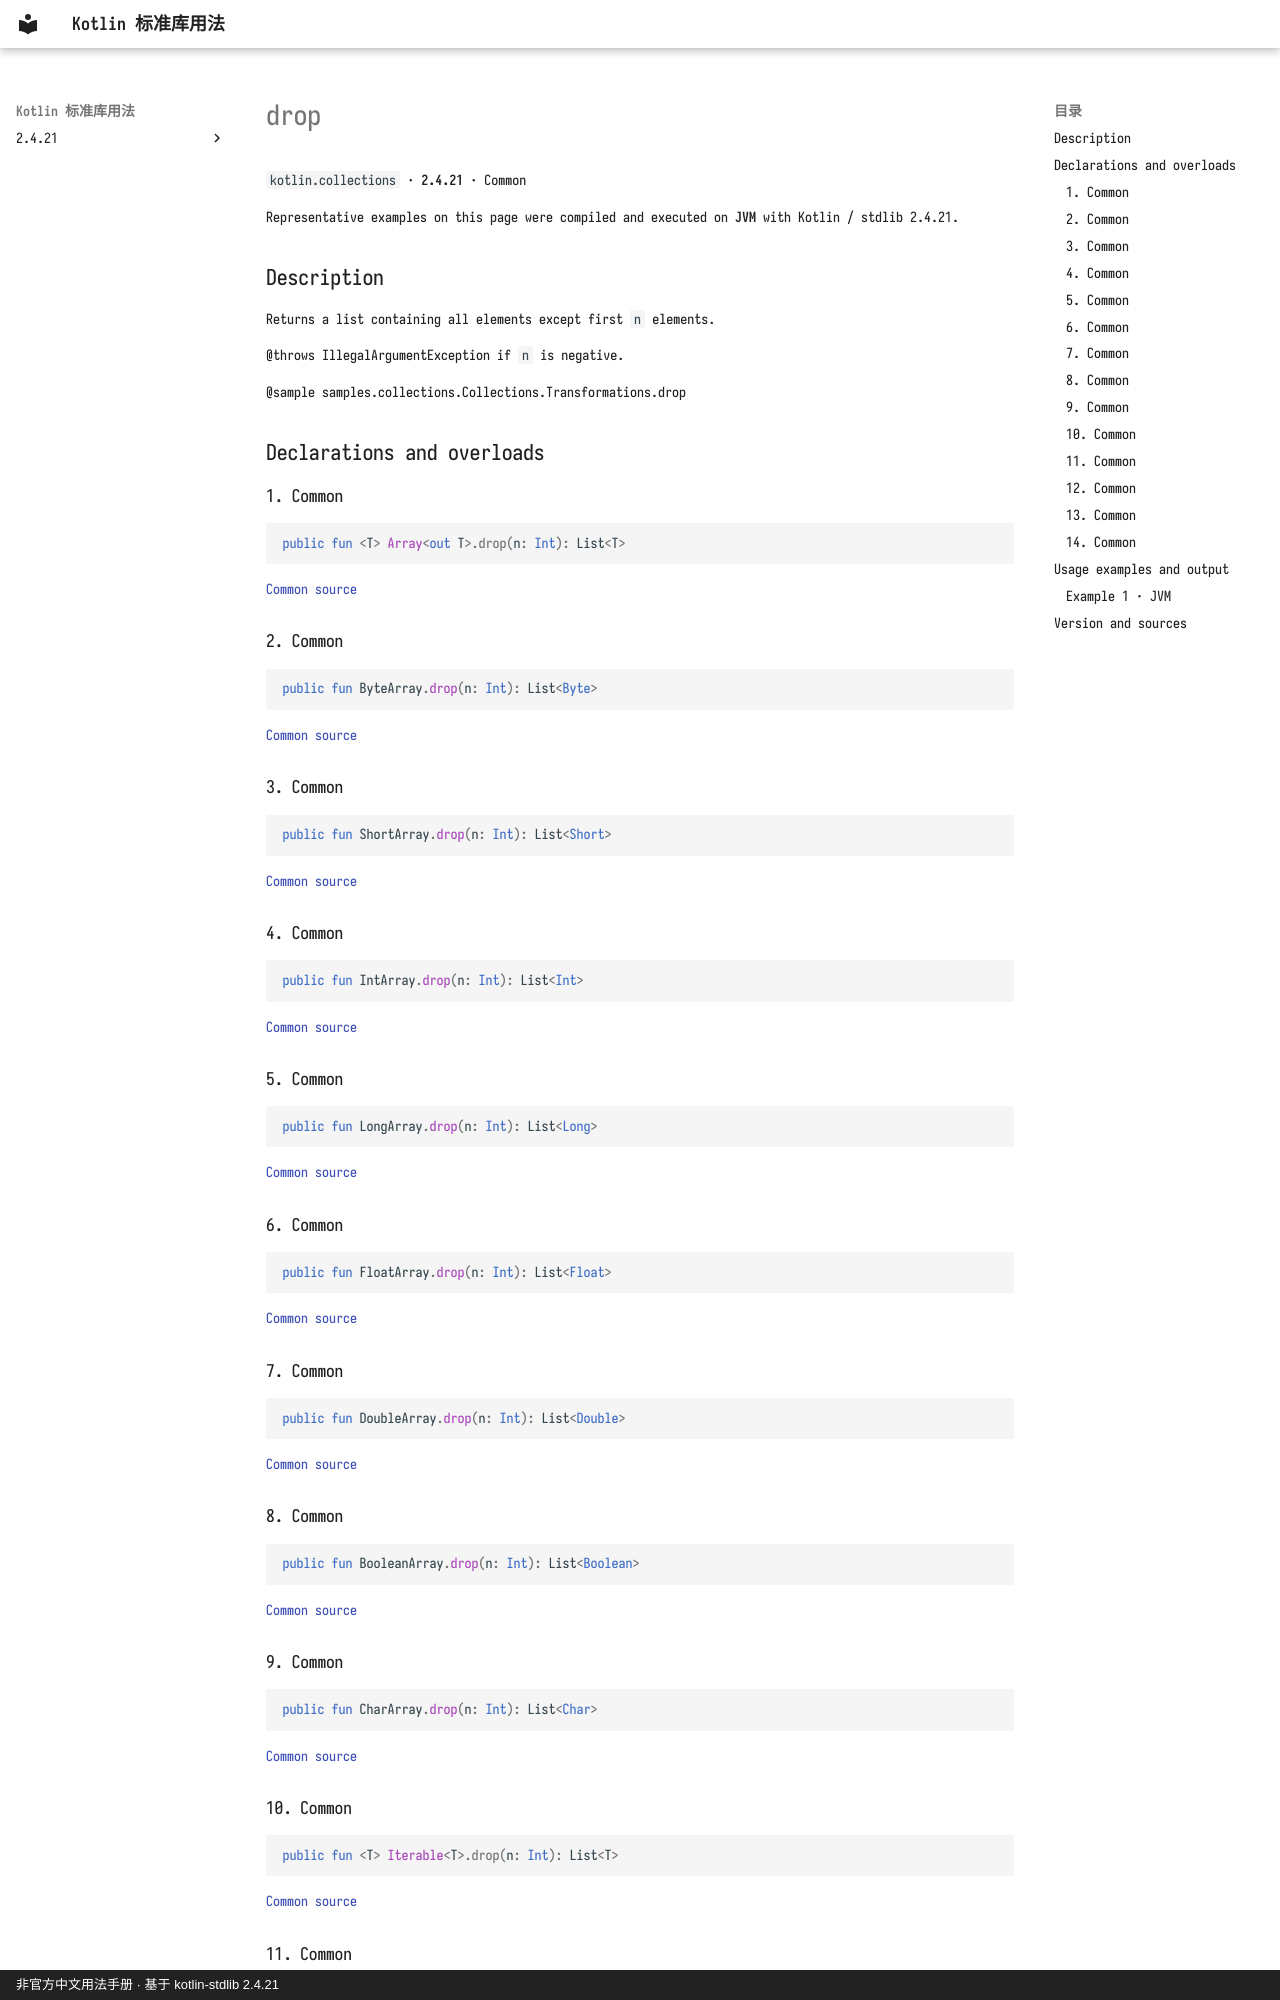

repository: oooooooko/kotlin-stdlib-docs · page: en/api/kotlin.collections/drop--d90ee9cc/index.html · generator: mkdocs · copyright: 非官方中文用法手册 · 基于 kotlin-stdlib 2.4.21

# drop

`kotlin.collections` · **2.4.21** · Common

Representative examples on this page were compiled and executed on **JVM** with Kotlin / stdlib 2.4.21.

## Description

Returns a list containing all elements except first `n` elements.

@throws IllegalArgumentException if `n` is negative.

@sample samples.collections.Collections.Transformations.drop

## Declarations and overloads

### 1. Common

```kotlin
public fun <T> Array<out T>.drop(n: Int): List<T>
```

[Common source](https://github.com/JetBrains/kotlin/blob/v2.4.21/libraries/stdlib/common/src/generated/_Arrays.kt#L3428)

### 2. Common

```kotlin
public fun ByteArray.drop(n: Int): List<Byte>
```

[Common source](https://github.com/JetBrains/kotlin/blob/v2.4.21/libraries/stdlib/common/src/generated/_Arrays.kt#L3440)

### 3. Common

```kotlin
public fun ShortArray.drop(n: Int): List<Short>
```

[Common source](https://github.com/JetBrains/kotlin/blob/v2.4.21/libraries/stdlib/common/src/generated/_Arrays.kt#L3452)

### 4. Common

```kotlin
public fun IntArray.drop(n: Int): List<Int>
```

[Common source](https://github.com/JetBrains/kotlin/blob/v2.4.21/libraries/stdlib/common/src/generated/_Arrays.kt#L3464)

### 5. Common

```kotlin
public fun LongArray.drop(n: Int): List<Long>
```

[Common source](https://github.com/JetBrains/kotlin/blob/v2.4.21/libraries/stdlib/common/src/generated/_Arrays.kt#L3476)

### 6. Common

```kotlin
public fun FloatArray.drop(n: Int): List<Float>
```

[Common source](https://github.com/JetBrains/kotlin/blob/v2.4.21/libraries/stdlib/common/src/generated/_Arrays.kt#L3488)

### 7. Common

```kotlin
public fun DoubleArray.drop(n: Int): List<Double>
```

[Common source](https://github.com/JetBrains/kotlin/blob/v2.4.21/libraries/stdlib/common/src/generated/_Arrays.kt#L3500)

### 8. Common

```kotlin
public fun BooleanArray.drop(n: Int): List<Boolean>
```

[Common source](https://github.com/JetBrains/kotlin/blob/v2.4.21/libraries/stdlib/common/src/generated/_Arrays.kt#L3512)

### 9. Common

```kotlin
public fun CharArray.drop(n: Int): List<Char>
```

[Common source](https://github.com/JetBrains/kotlin/blob/v2.4.21/libraries/stdlib/common/src/generated/_Arrays.kt#L3524)

### 10. Common

```kotlin
public fun <T> Iterable<T>.drop(n: Int): List<T>
```

[Common source](https://github.com/JetBrains/kotlin/blob/v2.4.21/libraries/stdlib/common/src/generated/_Collections.kt#L685)
